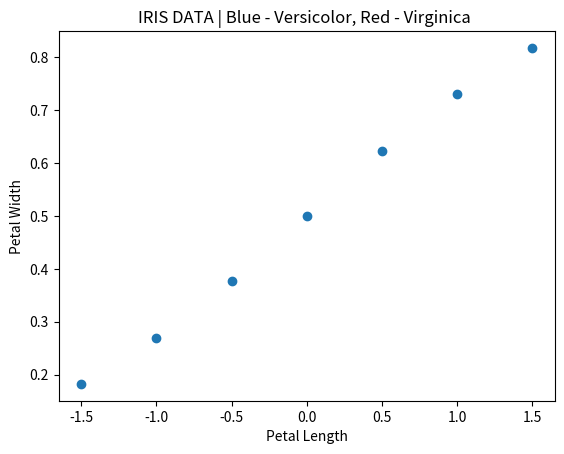

Generate this figure with matplotlib:
# -*- coding: utf-8 -*-
"""
Created on Sun Feb  9 13:54:31 2020

[redacted]
"""
c=0.5
m1 = 0.75
m2 = 0.1
b = 0.5
import numpy as np 
import matplotlib.pyplot as plt

T=np.array([-3,-2,-1,0,1,2,3],dtype = float)
T = 0.5*T
def sigmoid(t): #now leaky ReLU
    #t is the input 
     #return t * (t > 0)
     #return (np.exp(t)-np.exp(-t))/(np.exp(t)+np.exp(-t))
     #return (m1*x + c)*(np.abs(x)<=b) + ((m2*(x-b))+((m1*b)+c))*(x>b) + ((m2*(x+b))-(m1*b)+c)*(x<-1*b)
    return 1/(1+np.exp(-t))

# Derivative of sigmoid
def sigmoid_derivative(p):  #takes output 
     #return 1. * (p > 0)
     #return (m1)*(y<=(m1*b)+c)*(y>=(-1*m1*b)+c) + (m2)*(y>((m1*b)+c)) + (m2)*(y<((-1*m1*b)+c))
    return p * (1 - p)
    
P = sigmoid(T)
dp = sigmoid_derivative(P)

plt.scatter(T, P)
plt.title("IRIS DATA | Blue - Versicolor, Red - Virginica ")
plt.xlabel('Petal Length')
plt.ylabel('Petal Width')
plt.show()